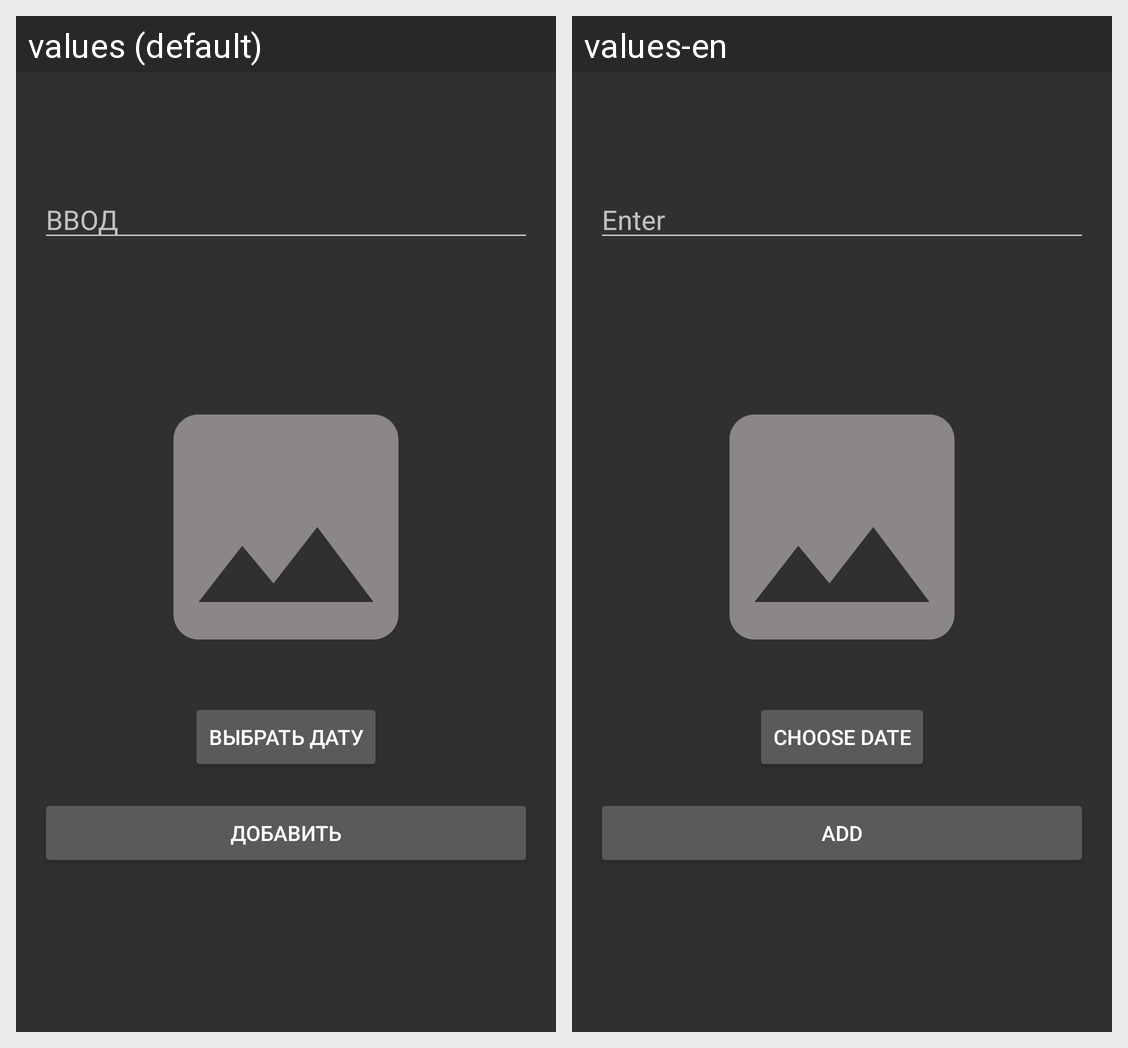

Translations of the strings shown on this Android screen, per locale in the grid:
Android screen res/layout/fragment_create_task.xml rendered under 2 locales, left to right: values (default), values-en. Device: Nexus 5 (rendered at 1080×1920; each locale shown at half size, 540×960, under a caption strip naming it); theme Theme.CreateTaskFragment.
Strings drawn on this screen, with the default value and each locale's value (text and hints the layout hard-codes, and strings that could not be matched under every locale, appear in the picture but are not listed):

input
  values: ВВОД
  values-en: Enter

setDate
  values: ВЫБРАТЬ ДАТУ
  values-en: CHOOSE DATE

in
  values: ДОБАВИТЬ
  values-en: ADD
